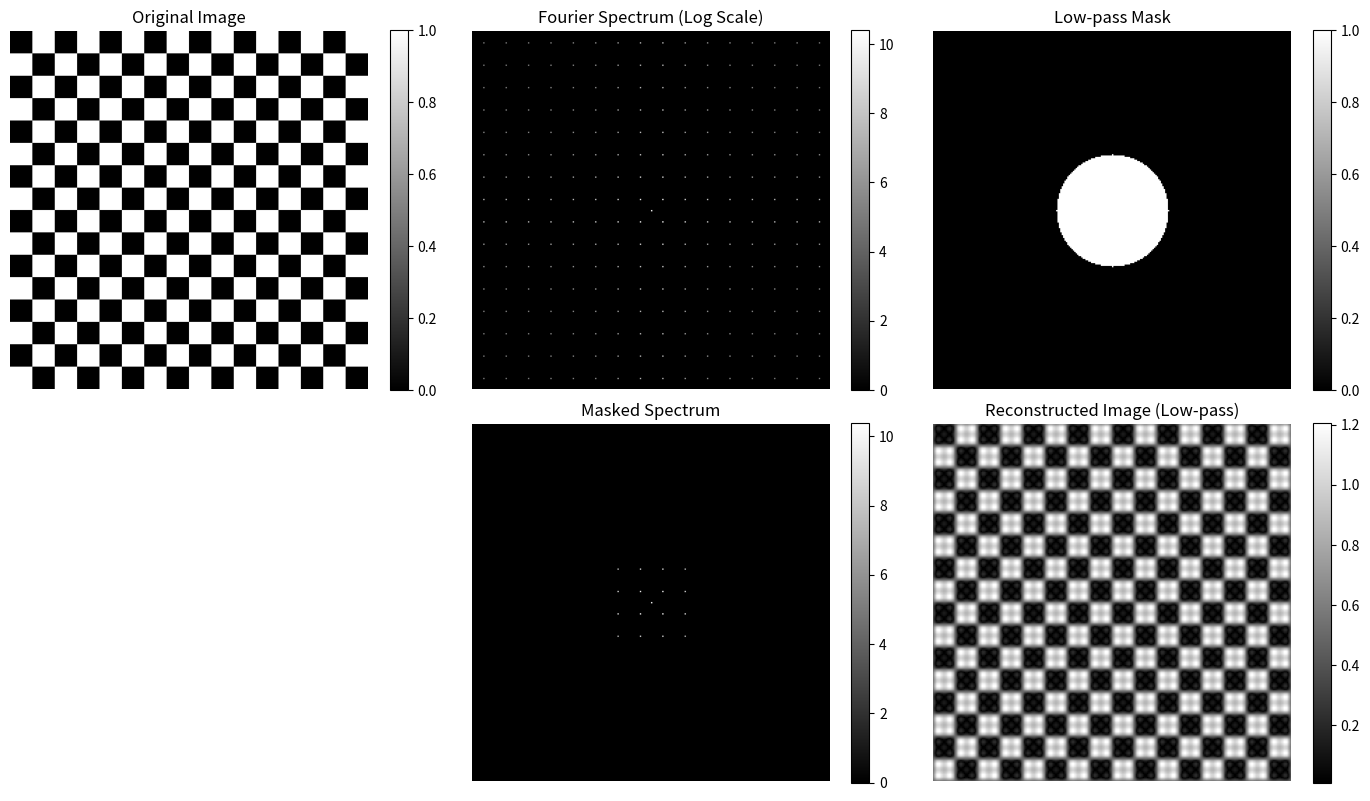

Generate this figure with matplotlib:
import numpy as np
import matplotlib.pyplot as plt
from numpy.fft import fft2, ifft2, fftshift, ifftshift

# Generate a test image with more detail
def generate_test_image(size):
    """Creates a 2D checkerboard pattern for testing."""
    x = np.arange(size)
    y = np.arange(size)
    xv, yv = np.meshgrid(x, y)
    checkerboard = ((xv // 16) % 2) ^ ((yv // 16) % 2)  # Create alternating 16x16 blocks
    return checkerboard.astype(float)

# Create a test image
image = generate_test_image(256)

# Fourier Transform and shift
f_transform = fft2(image)
f_shift = fftshift(f_transform)  # Shift zero frequency to the center for better visualization

# Create a low-pass mask
def create_circular_mask(shape, cutoff_radius):
    """Generates a circular low-pass filter mask."""
    rows, cols = shape
    center_row, center_col = rows // 2, cols // 2
    y, x = np.ogrid[:rows, :cols]
    distance_from_center = np.sqrt((x - center_col)**2 + (y - center_row)**2)
    mask = distance_from_center <= cutoff_radius
    return mask

# Apply the low-pass filter
cutoff_radius = 40
low_pass_mask = create_circular_mask(image.shape, cutoff_radius)

# Apply the mask to the frequency spectrum
f_shift_masked = f_shift * low_pass_mask

# Inverse Fourier Transform
f_ishift = ifftshift(f_shift_masked)  # Reverse the shift
reconstructed_image = np.abs(ifft2(f_ishift))  # Back to spatial domain

# Plot results
plt.figure(figsize=(14, 8))

# Original Image
plt.subplot(2, 3, 1)
plt.title("Original Image")
plt.imshow(image, cmap="gray")
plt.colorbar()
plt.axis("off")

# Fourier Spectrum (Log-scaled for visualization)
plt.subplot(2, 3, 2)
plt.title("Fourier Spectrum (Log Scale)")
plt.imshow(np.log1p(np.abs(f_shift)), cmap="gray")
plt.colorbar()
plt.axis("off")

# Low-pass Mask
plt.subplot(2, 3, 3)
plt.title("Low-pass Mask")
plt.imshow(low_pass_mask, cmap="gray")
plt.colorbar()
plt.axis("off")

# Masked Spectrum
plt.subplot(2, 3, 5)
plt.title("Masked Spectrum")
plt.imshow(np.log1p(np.abs(f_shift_masked)), cmap="gray")
plt.colorbar()
plt.axis("off")

# Reconstructed Image
plt.subplot(2, 3, 6)
plt.title("Reconstructed Image (Low-pass)")
plt.imshow(reconstructed_image, cmap="gray")
plt.colorbar()
plt.axis("off")

plt.tight_layout()
plt.show()
